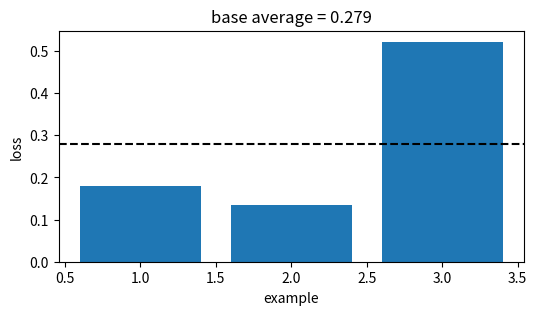
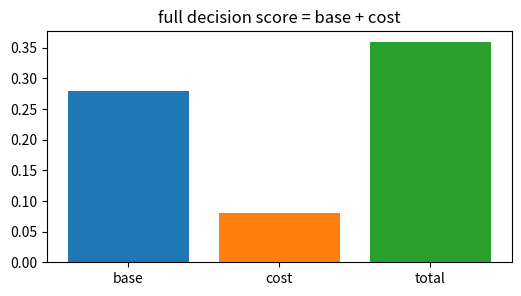
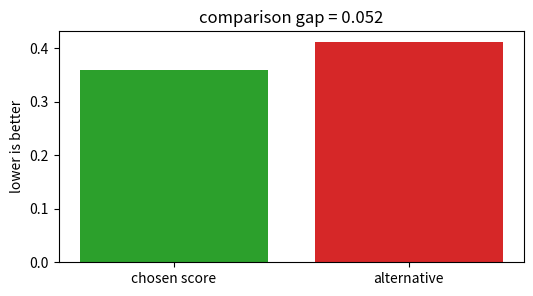
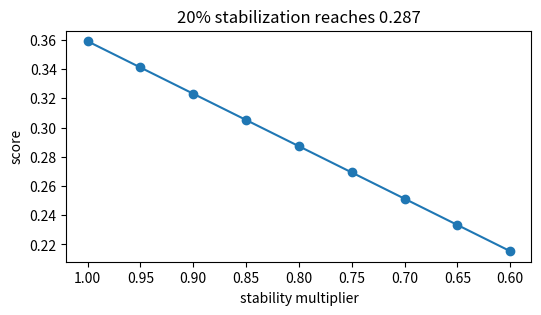
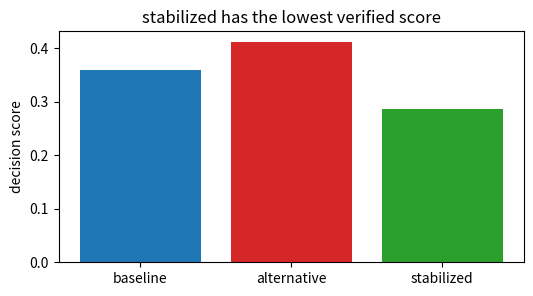

Source code (Python) for these figures, in order:
import numpy as np, matplotlib.pyplot as plt, math, itertools
np.random.seed(0)
def mean(v): return float(np.mean(np.asarray(v,dtype=float)))
def mse(y,p): return float(np.mean((np.asarray(y,dtype=float)-np.asarray(p,dtype=float))**2))
def mae(y,p): return float(np.mean(np.abs(np.asarray(y,dtype=float)-np.asarray(p,dtype=float))))
def sigmoid(z): return 1/(1+np.exp(-np.asarray(z,dtype=float)))
print('setup ok')

# 1) Base empirical score for Lasso (L1) & sparsity
losses=np.array([0.18, 0.135, 0.522])
score=float(losses.mean())
plt.figure(figsize=(6,3)); plt.bar(range(1,4),losses,color='tab:blue'); plt.axhline(score,color='black',ls='--')
plt.xlabel('example'); plt.ylabel('loss'); plt.title('base average = 0.279')
assert abs(score-0.279)<5e-4

# 2) Add the method cost or constraint
base=0.279; cost=0.080; total=base+cost
plt.figure(figsize=(6,3)); plt.bar(['base','cost','total'],[base,cost,total],color=['tab:blue','tab:orange','tab:green'])
plt.title('full decision score = base + cost')
assert abs(total-0.359)<5e-4

# 3) Compare with a tempting flexible alternative
ours=0.359; alt=0.411; gap=alt-ours
plt.figure(figsize=(6,3)); plt.bar(['chosen score','alternative'],[ours,alt],color=['tab:green','tab:red']); plt.ylabel('lower is better')
plt.title('comparison gap = %.3f' % gap)
assert abs(gap-0.052)<5e-4 and ours<alt

# 4) Turn the stability knob
raw=0.359; factors=np.linspace(1.0,0.6,9); stable=raw*factors
plt.figure(figsize=(6,3)); plt.plot(factors,stable,'-o'); plt.gca().invert_xaxis(); plt.xlabel('stability multiplier'); plt.ylabel('score')
plt.title('20% stabilization reaches 0.287')
assert abs(raw*0.8-0.287)<5e-4

# 5) End-to-end selection among baseline, alternative, stabilized
scores=np.array([0.359,0.411,0.287]); names=['baseline','alternative','stabilized']; winner=int(np.argmin(scores))
plt.figure(figsize=(6,3)); plt.bar(names,scores,color=['tab:blue','tab:red','tab:green']); plt.ylabel('decision score')
plt.title(names[winner] + ' has the lowest verified score')
assert names[winner]=='stabilized' and abs(scores[winner]-0.287)<5e-4
